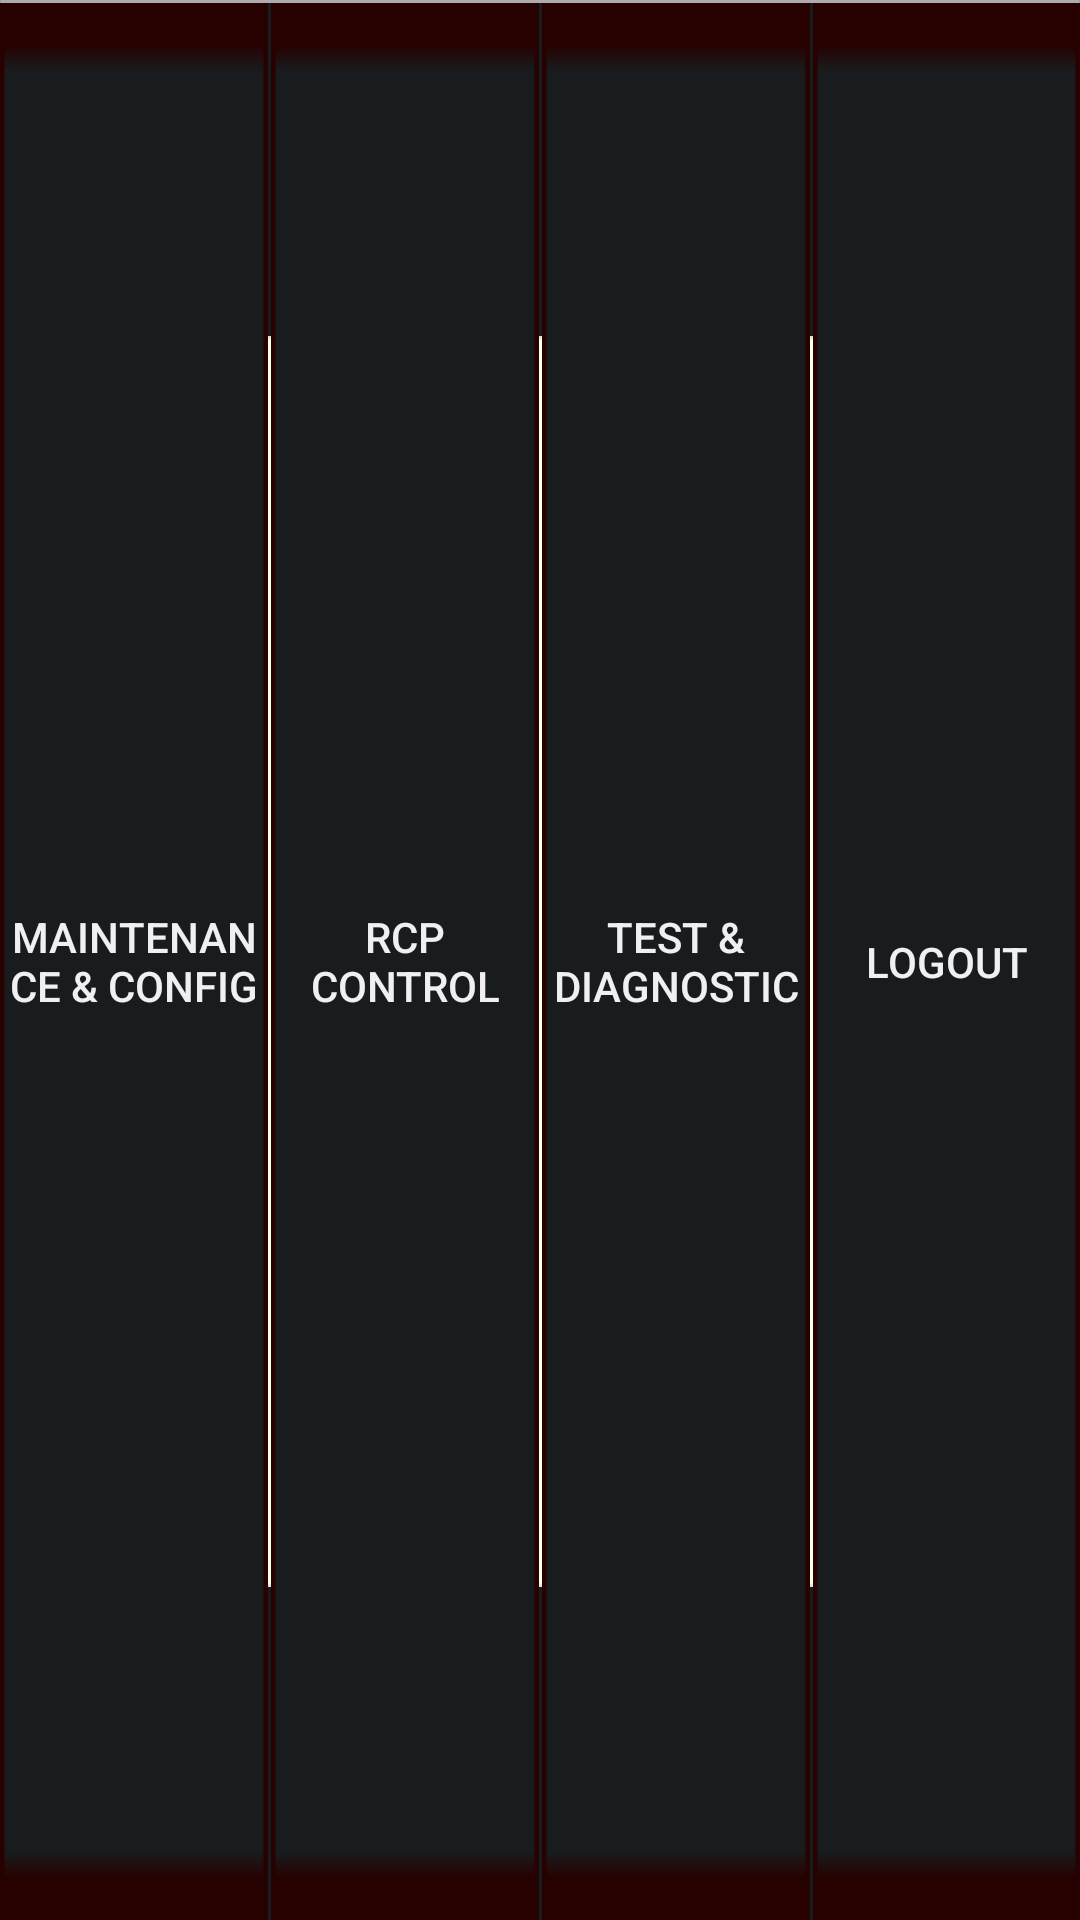

Write the Android layout XML for this screen, with the resource values it uses.
<!-- AndroidManifest.xml: application theme AppTheme -->
<!-- res/layout/fragment_admin_bar.xml -->
<?xml version="1.0" encoding="utf-8"?>
<LinearLayout
    xmlns:android="http://schemas.android.com/apk/res/android"
    xmlns:tools="http://schemas.android.com/tools"
    android:layout_width="fill_parent"
    android:layout_height="fill_parent"
    android:orientation="vertical" >
    <ImageView
        android:layout_width="wrap_content"
        android:layout_height="wrap_content"
        android:background="@drawable/seprator"
        android:id="@+id/seperate"
        />
    <LinearLayout
        xmlns:android="http://schemas.android.com/apk/res/android"
        android:layout_width="match_parent"
        android:layout_height="match_parent"
        android:orientation="horizontal">
        <Button
            android:layout_width="match_parent"
            android:layout_height="match_parent"
            android:text="@string/maintanance_conf_menu"
            android:id="@+id/maintanance_conf_menu"
            android:background="@drawable/button_admin_menu_unpressed"
            android:layout_weight="1"
            />
        <ImageView
            android:layout_width="wrap_content"
            android:layout_height="match_parent"
            android:src="@drawable/vertical_line_admin"/>
        <Button
            android:layout_width="match_parent"
            android:layout_height="match_parent"
            android:text="@string/rcp_control_menu"
            android:id="@+id/rcp_control_menu"
            android:background="@drawable/button_admin_menu_unpressed"
            android:layout_weight="1"
            />
        <ImageView
            android:layout_width="wrap_content"
            android:layout_height="match_parent"
            android:src="@drawable/vertical_line_admin"/>
        <Button
            android:layout_width="match_parent"
            android:layout_height="match_parent"
            android:text="@string/test_diagnostic_menu"
            android:id="@+id/test_diagnostic_menu"
            android:background="@drawable/button_admin_menu_unpressed"
            android:layout_weight="1"
            />
        <ImageView
            android:layout_width="wrap_content"
            android:layout_height="match_parent"
            android:src="@drawable/vertical_line_admin"/>
        <Button
            android:layout_width="match_parent"
            android:layout_height="match_parent"
            android:text="@string/logout"
            android:id="@+id/logout"
            android:background="@drawable/button_admin_menu_unpressed"
            android:layout_weight="1"
            />

    </LinearLayout>
</LinearLayout>

    
<!-- resources referenced by this layout -->
<resources>
  <!-- drawable button_admin_menu_unpressed (drawable) -->
  <?xml version="1.0" encoding="utf-8"?>
  <layer-list xmlns:android="http://schemas.android.com/apk/res/android" >
      <item android:drawable="@drawable/admin_menu_unpressed" />
  </layer-list>
  <!-- drawable seprator: png bitmap (drawable, 1045 bytes) -->
  <!-- drawable vertical_line_admin: png bitmap (drawable, 954 bytes) -->
  <string name="logout">LOGOUT</string>
  <string name="maintanance_conf_menu">MAINTENANCE \u0026 CONFIG </string>
  <string name="rcp_control_menu">RCP CONTROL</string>
  <string name="test_diagnostic_menu">TEST \u0026 DIAGNOSTIC </string>
  <style name="AppTheme" parent="android:Theme.DeviceDefault.NoActionBar.Fullscreen" />
  <!-- drawable admin_menu_unpressed: png bitmap (drawable, 1090 bytes) -->
</resources>
